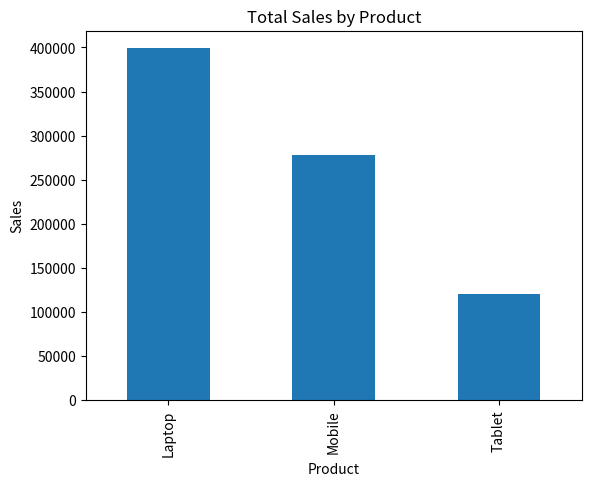

Write Python code to recreate this figure.
# Import libraries
import pandas as pd
import matplotlib.pyplot as plt

# Step 1: Load dataset (CSV file)
# Example: create a sample CSV-like dataset
data = {
    "Product": ["Laptop", "Mobile", "Laptop", "Tablet", "Mobile", "Laptop"],
    "Price": [80000, 30000, 75000, 40000, 32000, 82000],
    "Quantity": [2, 5, 1, 3, 4, 2]
}

df = pd.DataFrame(data)

# Step 2: Show dataset
print("Dataset:\n", df)

# Step 3: Create new column (Feature Engineering)
df["Total_Sales"] = df["Price"] * df["Quantity"]

print("\nWith Total Sales:\n", df)

# Step 4: Grouping (Important Data Science concept)
sales_summary = df.groupby("Product")["Total_Sales"].sum()

print("\nSales Summary:\n", sales_summary)

# Step 5: Find Best Selling Product
best_product = sales_summary.idxmax()
print("\nBest Selling Product:", best_product)

# Step 6: Visualization
sales_summary.plot(kind="bar")
plt.title("Total Sales by Product")
plt.xlabel("Product")
plt.ylabel("Sales")
plt.show()
